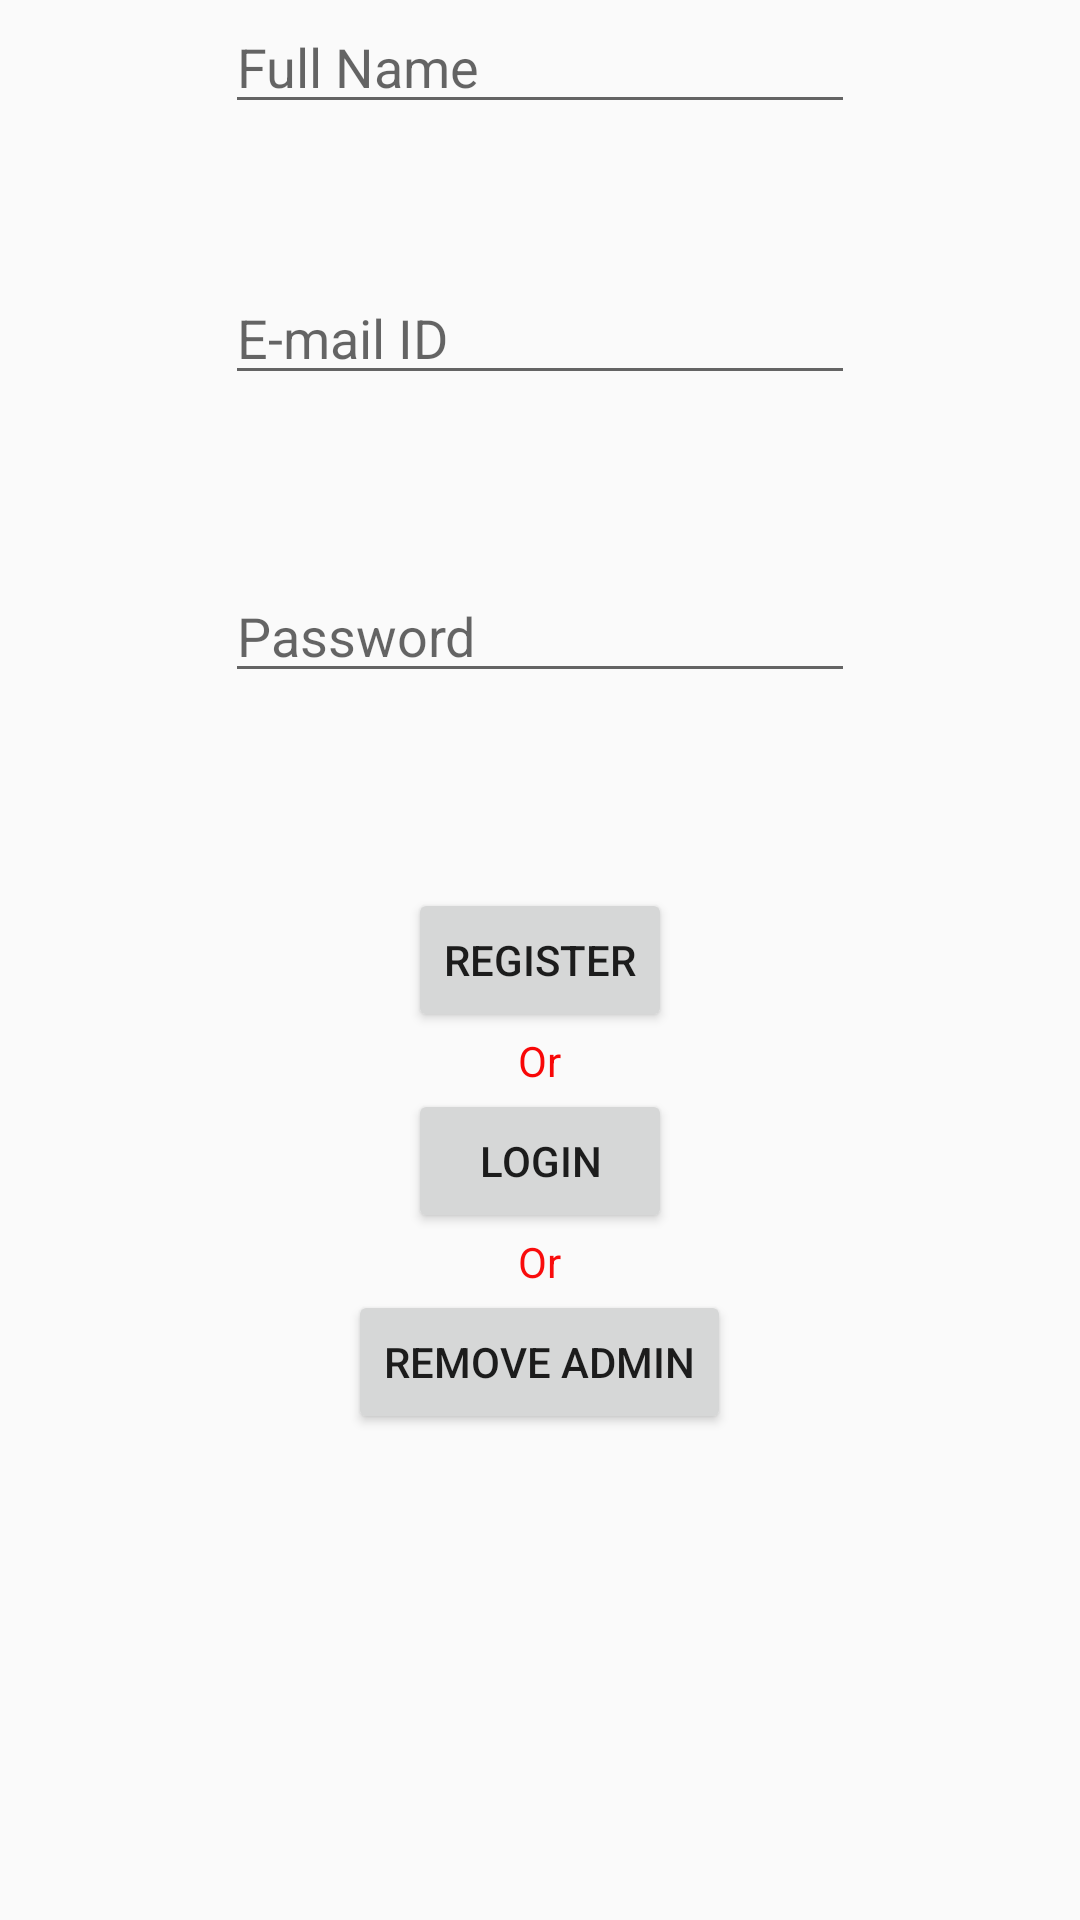

This screen was rendered from an Android layout file. Write that file and the resources it references.
<!-- AndroidManifest.xml: application theme Theme.AppCompat.Light.NoActionBar -->
<!-- res/layout/activity_register.xml -->
<?xml version="1.0" encoding="utf-8"?>
<RelativeLayout xmlns:android="http://schemas.android.com/apk/res/android"
    xmlns:tools="http://schemas.android.com/tools"
    android:layout_width="match_parent"
    android:layout_height="match_parent"
    android:paddingBottom="@dimen/activity_vertical_margin"
    android:paddingLeft="@dimen/activity_horizontal_margin"
    android:paddingRight="@dimen/activity_horizontal_margin"
    android:paddingTop="@dimen/activity_vertical_margin"
    tools:context="com.buyhatke.chat_application_admin.RegisterActivity">

    <EditText
        android:layout_width="wrap_content"
        android:layout_height="wrap_content"
        android:inputType="textEmailAddress"
        android:ems="10"
        android:id="@+id/emailid"
        android:hint="E-mail ID"
        android:layout_marginTop="49dp"
        android:layout_below="@+id/name"
        android:layout_alignLeft="@+id/password"
        android:layout_alignStart="@+id/password" />

    <EditText
        android:layout_width="wrap_content"
        android:layout_height="wrap_content"
        android:inputType="textPassword"
        android:ems="10"
        android:id="@+id/password"
        android:layout_below="@+id/emailid"
        android:layout_centerHorizontal="true"
        android:layout_marginTop="58dp"
        android:hint="Password" />

    <Button
        android:layout_width="wrap_content"
        android:layout_height="wrap_content"
        android:text="Register"
        android:id="@+id/button"
        android:layout_centerVertical="true"
        android:layout_centerHorizontal="true" />

    <EditText
        android:layout_width="wrap_content"
        android:layout_height="wrap_content"
        android:inputType="textPersonName"
        android:ems="10"
        android:id="@+id/name"
        android:layout_alignParentTop="true"
        android:layout_alignLeft="@+id/emailid"
        android:layout_alignStart="@+id/emailid"
        android:hint="Full Name" />

    <Button
        android:layout_width="wrap_content"
        android:layout_height="wrap_content"
        android:text="Login"
        android:id="@+id/loginuser"
        android:layout_below="@+id/textView"
        android:layout_alignStart="@+id/button" />

    <TextView
        android:layout_width="wrap_content"
        android:layout_height="wrap_content"
        android:textAppearance="?android:attr/textAppearanceSmall"
        android:text="Or"
        android:id="@+id/textView"
        android:layout_below="@+id/button"
        android:layout_centerHorizontal="true"
        android:textColor="#f80707" />

    <Button
        android:layout_width="wrap_content"
        android:layout_height="wrap_content"
        android:text="Remove Admin"
        android:id="@+id/removeadmin"
        android:layout_below="@+id/textView2"
        android:layout_centerHorizontal="true" />

    <TextView
        android:layout_width="wrap_content"
        android:layout_height="wrap_content"
        android:textAppearance="?android:attr/textAppearanceSmall"
        android:text="Or"
        android:id="@+id/textView2"
        android:layout_below="@+id/loginuser"
        android:layout_centerHorizontal="true"
        android:textColor="#f90c0c" />

</RelativeLayout>
<!-- resources referenced by this layout -->
<resources>

</resources>
